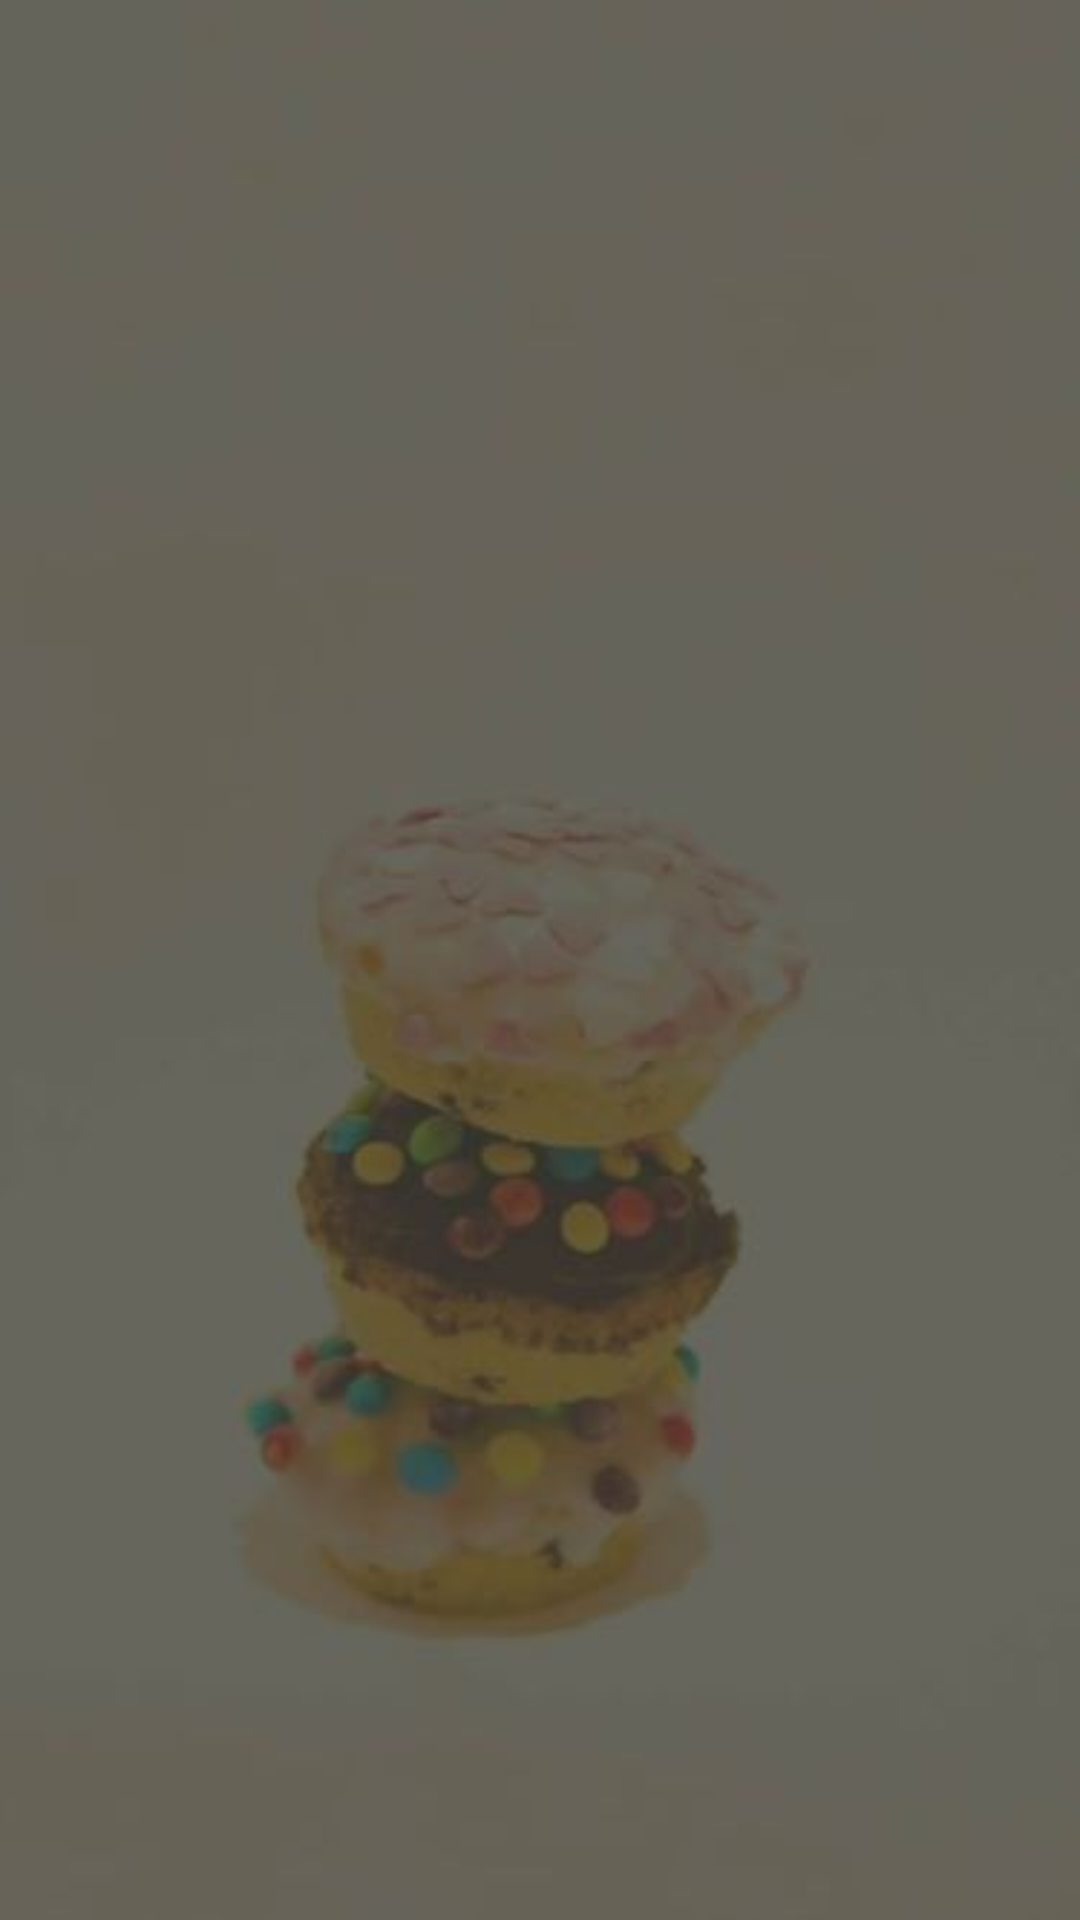

Reconstruct the res/layout file that produces this screen, plus the resources it refers to.
<!-- AndroidManifest.xml: application theme AppTheme -->
<!-- res/layout/activity_order_status.xml -->
<?xml version="1.0" encoding="utf-8"?>
<RelativeLayout
        xmlns:android="http://schemas.android.com/apk/res/android"
        xmlns:tools="http://schemas.android.com/tools"
        xmlns:app="http://schemas.android.com/apk/res-auto"
        android:layout_width="match_parent"
        android:layout_height="match_parent"
        android:background="@drawable/backgr"
        tools:context=".activities.OrderStatus">

    <android.support.v7.widget.RecyclerView
            android:id="@+id/listOrders"
            android:background="@android:color/transparent"
            android:layout_width="match_parent"
            android:layout_height="match_parent"></android.support.v7.widget.RecyclerView>


</RelativeLayout>
<!-- resources referenced by this layout -->
<resources>
  <!-- drawable backgr: jpg bitmap (drawable, 9276 bytes) -->
  <style name="AppTheme" parent="Theme.AppCompat.Light.NoActionBar">
          
          <item name="colorPrimary">@color/colorPrimary</item>
          <item name="colorPrimaryDark">@color/colorPrimaryDark</item>
          <item name="colorAccent">@color/colorAccent</item>
          <item name="buttonStyle">@style/CustomButton</item>
      </style>
  <color name="colorPrimary">#004d40</color>
  <color name="colorPrimaryDark">#00251a</color>
  <color name="colorAccent">#39796b</color>
  <style name="CustomButton" parent="Widget.AppCompat.Button">
          <item name="android:background">@drawable/custom_button</item>
          <item name="android:textColor">#FFF</item>
      </style>
  <!-- drawable custom_button (drawable) -->
  <?xml version="1.0" encoding="utf-8"?>
  <selector xmlns:android="http://schemas.android.com/apk/res/android">
      <item
          android:state_pressed="true"
          android:drawable="@drawable/button_pressed"/>
      <item
          android:state_enabled="false"
          android:drawable="@drawable/button_disabled"/>
      <item
          android:drawable="@drawable/button_deafult"/>
  </selector>
  <!-- drawable button_pressed (drawable) -->
  <?xml version="1.0" encoding="utf-8"?>
  <shape xmlns:android="http://schemas.android.com/apk/res/android"
      android:shape="rectangle">
  
      <solid
          android:color="#b6b7b5"/>
  
      <padding
          android:bottom="7dp"
          android:left="7dp"
          android:right="7dp"
          android:top="7dp"/>
  
      <stroke
          android:width="2dp"
          android:color="#FFF"/>
  
      <corners android:radius="15dp"/>
  
  </shape>
  <!-- drawable button_disabled (drawable) -->
  <?xml version="1.0" encoding="utf-8"?>
  <shape xmlns:android="http://schemas.android.com/apk/res/android"
      android:shape="rectangle">
  
      <gradient
          android:angle="90"
          android:startColor="#9dcf87"
          android:endColor="#6ca752"/>
  
      <padding
          android:bottom="7dp"
          android:left="7dp"
          android:right="7dp"
          android:top="7dp"/>
  
      <stroke
          android:width="2dp"
          android:color="#FFF"/>
  
      <corners android:radius="15dp"/>
  
  </shape>
</resources>
